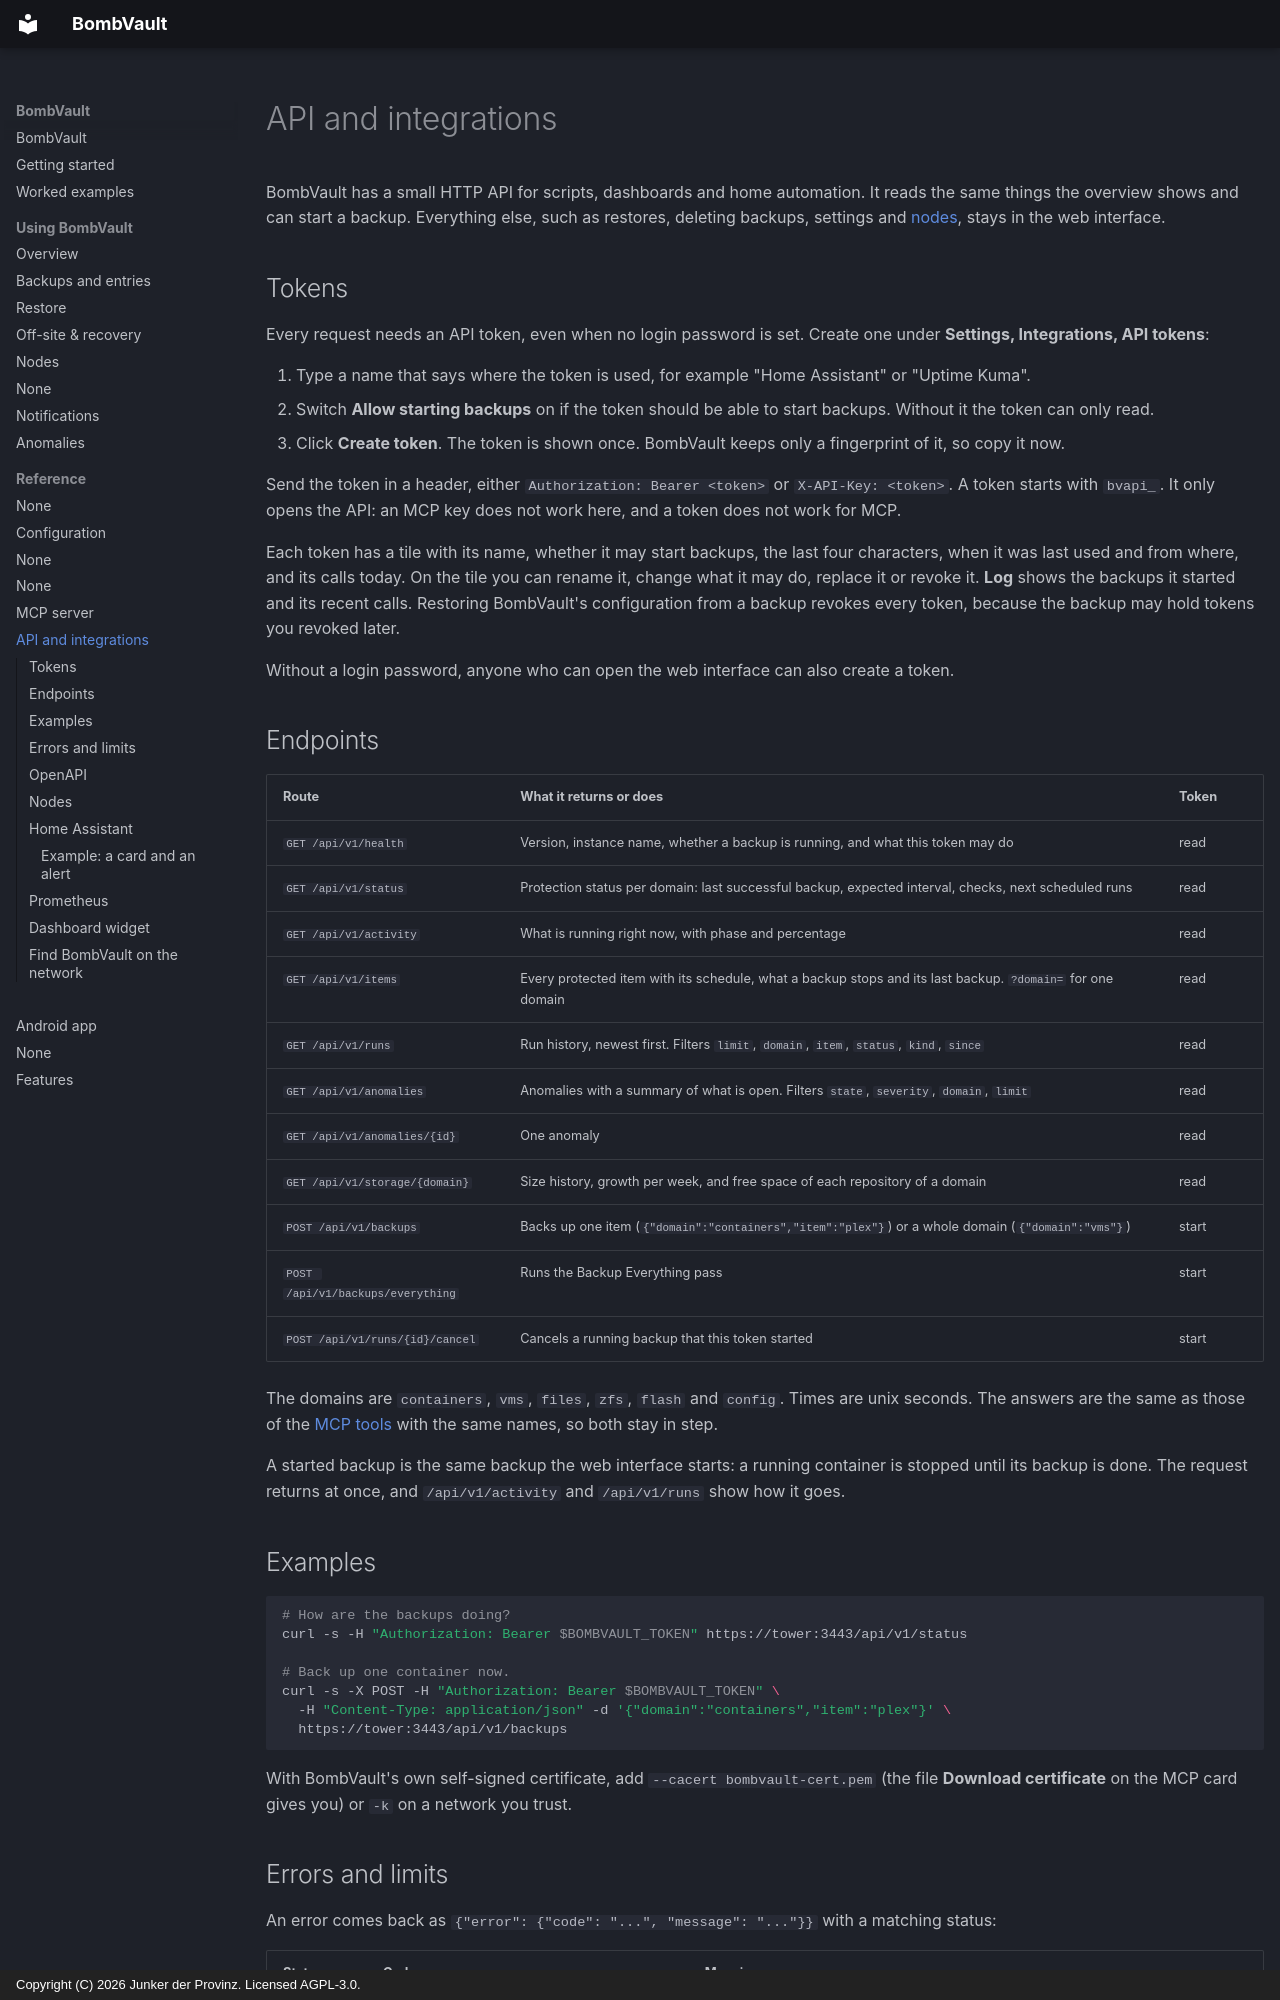

repository: junkerderprovinz/bombvault · page: api/index.html · generator: mkdocs · copyright: Copyright (C) 2026 Junker der Provinz. Licensed AGPL-3.0.

# API and integrations

BombVault has a small HTTP API for scripts, dashboards and home automation. It reads the same things the overview shows and can start a backup. Everything else, such as restores, deleting backups, settings and [nodes](#nodes), stays in the web interface.

## Tokens {#tokens}

Every request needs an API token, even when no login password is set. Create one under **Settings, Integrations, API tokens**:

1. Type a name that says where the token is used, for example "Home Assistant" or "Uptime Kuma".
2. Switch **Allow starting backups** on if the token should be able to start backups. Without it the token can only read.
3. Click **Create token**. The token is shown once. BombVault keeps only a fingerprint of it, so copy it now.

Send the token in a header, either `Authorization: Bearer <token>` or `X-API-Key: <token>`. A token starts with `bvapi_`. It only opens the API: an MCP key does not work here, and a token does not work for MCP.

Each token has a tile with its name, whether it may start backups, the last four characters, when it was last used and from where, and its calls today. On the tile you can rename it, change what it may do, replace it or revoke it. **Log** shows the backups it started and its recent calls. Restoring BombVault's configuration from a backup revokes every token, because the backup may hold tokens you revoked later.

Without a login password, anyone who can open the web interface can also create a token.

## Endpoints {#endpoints}

| Route | What it returns or does | Token |
|---|---|---|
| `GET /api/v1/health` | Version, instance name, whether a backup is running, and what this token may do | read |
| `GET /api/v1/status` | Protection status per domain: last successful backup, expected interval, checks, next scheduled runs | read |
| `GET /api/v1/activity` | What is running right now, with phase and percentage | read |
| `GET /api/v1/items` | Every protected item with its schedule, what a backup stops and its last backup. `?domain=` for one domain | read |
| `GET /api/v1/runs` | Run history, newest first. Filters `limit`, `domain`, `item`, `status`, `kind`, `since` | read |
| `GET /api/v1/anomalies` | Anomalies with a summary of what is open. Filters `state`, `severity`, `domain`, `limit` | read |
| `GET /api/v1/anomalies/{id}` | One anomaly | read |
| `GET /api/v1/storage/{domain}` | Size history, growth per week, and free space of each repository of a domain | read |
| `POST /api/v1/backups` | Backs up one item (`{"domain":"containers","item":"plex"}`) or a whole domain (`{"domain":"vms"}`) | start |
| `POST /api/v1/backups/everything` | Runs the Backup Everything pass | start |
| `POST /api/v1/runs/{id}/cancel` | Cancels a running backup that this token started | start |

The domains are `containers`, `vms`, `files`, `zfs`, `flash` and `config`. Times are unix seconds. The answers are the same as those of the [MCP tools](mcp.md#tools) with the same names, so both stay in step.

A started backup is the same backup the web interface starts: a running container is stopped until its backup is done. The request returns at once, and `/api/v1/activity` and `/api/v1/runs` show how it goes.

## Examples {#examples}

```sh
# How are the backups doing?
curl -s -H "Authorization: Bearer $BOMBVAULT_TOKEN" https://tower:3443/api/v1/status

# Back up one container now.
curl -s -X POST -H "Authorization: Bearer $BOMBVAULT_TOKEN" \
  -H "Content-Type: application/json" -d '{"domain":"containers","item":"plex"}' \
  https://tower:3443/api/v1/backups
```

With BombVault's own self-signed certificate, add `--cacert bombvault-cert.pem` (the file **Download certificate** on the MCP card gives you) or `-k` on a network you trust.
